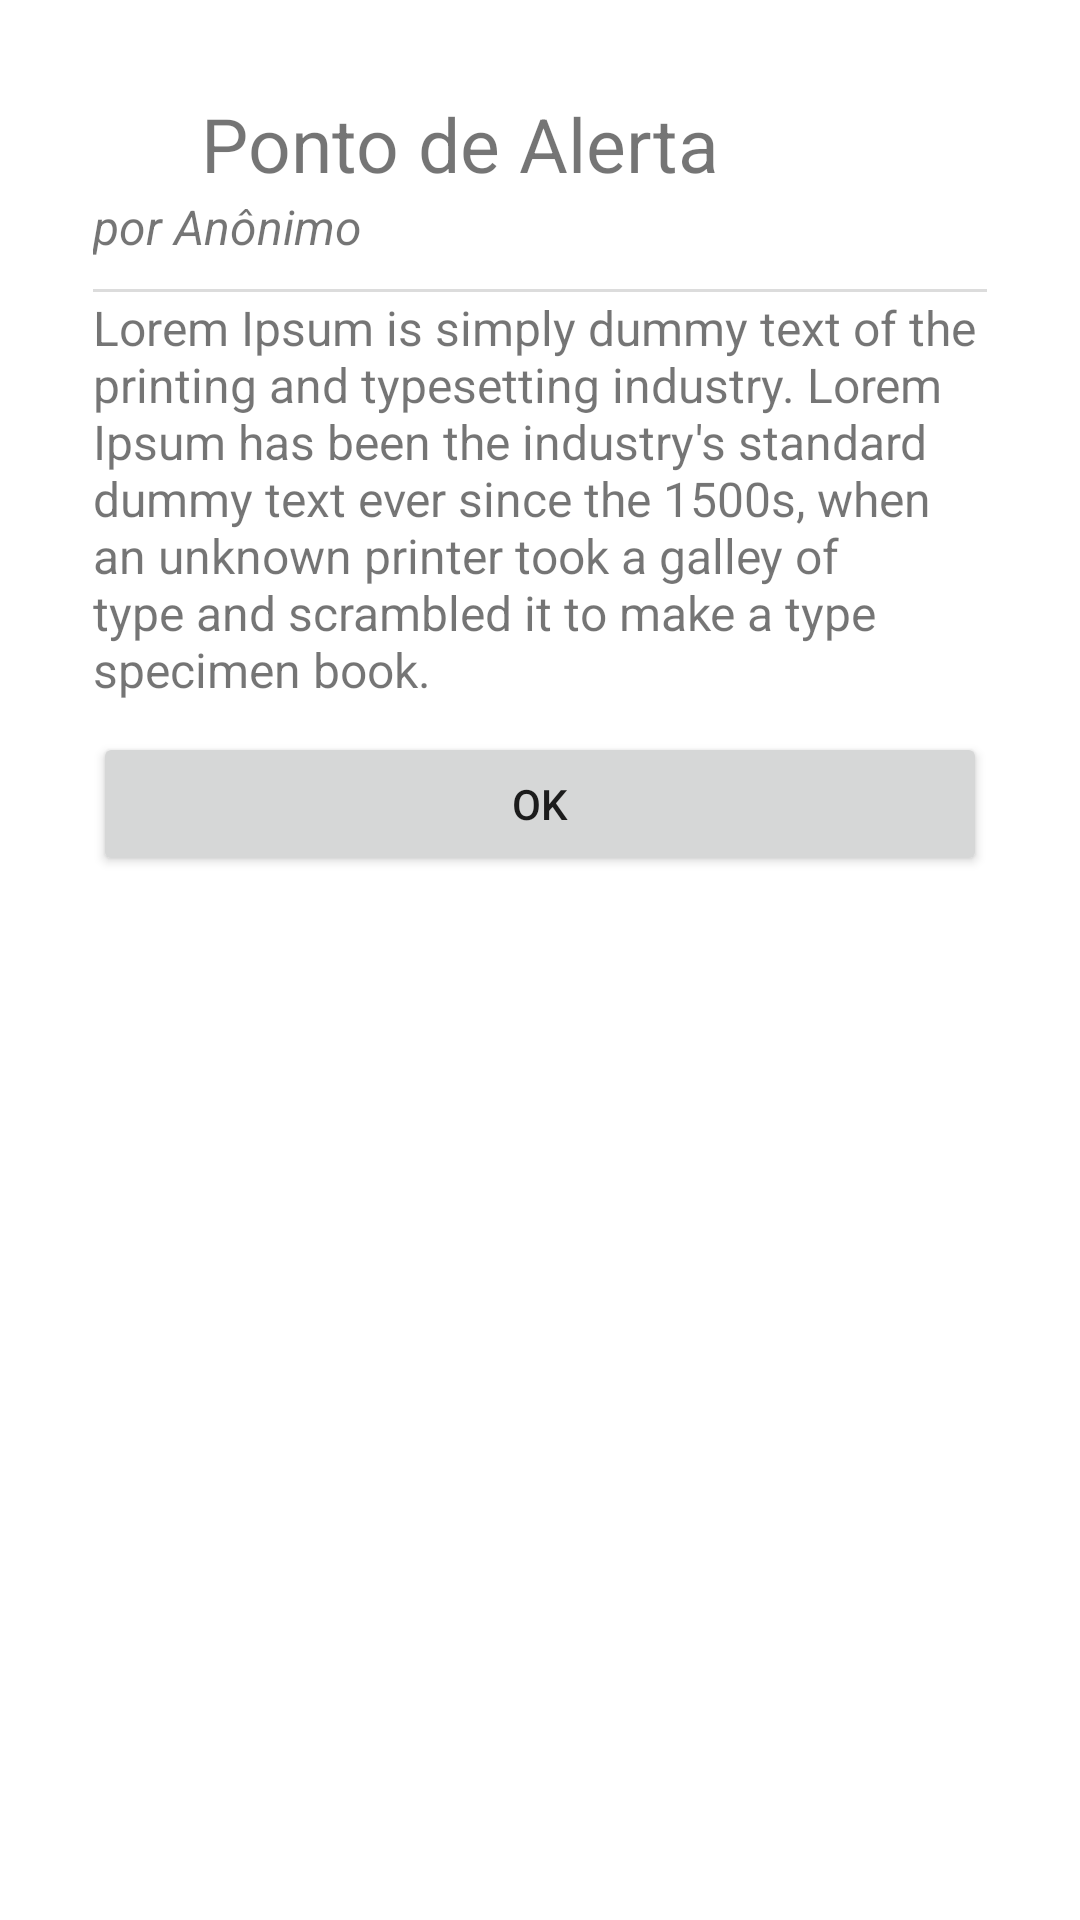

Here is an Android app screen rendered from its layout file. Give the layout XML and the strings, colors and styles it references.
<!-- AndroidManifest.xml: activity theme myDialog -->
<!-- res/layout/activity_spot_dialog.xml -->
<?xml version="1.0" encoding="utf-8"?>
<LinearLayout xmlns:android="http://schemas.android.com/apk/res/android"
    xmlns:app="http://schemas.android.com/apk/res-auto"
    xmlns:tools="http://schemas.android.com/tools"
    android:layout_width="match_parent"
    android:layout_height="match_parent"

    tools:context="com.myapplication.view.SpotDialogActivity">

    <ScrollView
        android:layout_width="match_parent"
        android:layout_height="match_parent"
        android:layout_margin="0dp"
        android:padding="10dp"
        >

        <LinearLayout
            android:layout_width="match_parent"
            android:layout_height="wrap_content"
            android:orientation="vertical"
            android:padding="5dp"
            >

            <LinearLayout
                android:layout_width="match_parent"
                android:layout_height="match_parent"
                android:orientation="horizontal">

                <ImageView
                    android:id="@+id/imageView_spot_marker"
                    android:layout_width="36dp"
                    android:layout_height="32dp"
                    app:srcCompat="@mipmap/ic_marker_alert" />

                <TextView
                    android:id="@+id/textView_spot_titulo"
                    android:layout_width="match_parent"
                    android:layout_height="wrap_content"
                    android:layout_weight="1"
                    android:text="Ponto de Alerta"
                    android:textSize="25dp" />

            </LinearLayout>

            <TextView
                android:id="@+id/textView_spot_user"
                android:layout_width="match_parent"
                android:layout_height="wrap_content"
                android:text="por Anônimo"
                android:textStyle="italic"
                android:textSize="16dp" />

            <View
                android:layout_width="fill_parent"
                android:layout_height="1dip"
                android:layout_marginTop="10dp"
                android:background="#DCDCDC" />

            <TextView
                android:id="@+id/textView_spot_comment"
                android:layout_width="match_parent"
                android:layout_height="wrap_content"
                android:layout_marginTop="1dp"
                android:text="Lorem Ipsum is simply dummy text of the printing and typesetting industry. Lorem Ipsum has been the industry's standard dummy text ever since the 1500s, when an unknown printer took a galley of type and scrambled it to make a type specimen book."
                android:textSize="16dp" />

            <ImageView
                android:id="@+id/imageView_spot_picture"
                android:layout_width="match_parent"
                android:layout_height="wrap_content"
                android:minHeight="200dp"
                android:maxHeight="200dp"
                android:layout_marginTop="10dp"
                android:visibility="gone"
                app:srcCompat="@drawable/googleg_standard_color_18" />

            <Button
                android:id="@+id/button_spot_dialog_ok"
                android:layout_width="match_parent"
                android:layout_height="wrap_content"
                android:layout_marginTop="10dp"
                android:text="OK" />
            <View
                android:id="@+id/view_horizontal_line"
                android:layout_width="fill_parent"
                android:layout_height="1dip"
                android:visibility="gone"
                android:background="#DCDCDC" />
            <Button
                android:id="@+id/button_it_is_there"
                android:layout_width="match_parent"
                android:layout_height="wrap_content"
                android:visibility="gone"
                android:text="Está aí" />
            <Button
                android:id="@+id/button_it_is_not_there"
                android:layout_width="match_parent"
                android:layout_height="wrap_content"
                android:visibility="gone"
                android:text="Não está aí" />

        </LinearLayout>
    </ScrollView>

</LinearLayout>
<!-- resources referenced by this layout -->
<resources>
  <style name="myDialog" parent="Theme.AppCompat.Light.Dialog">
          <item name="windowNoTitle">true</item>
      </style>
</resources>
